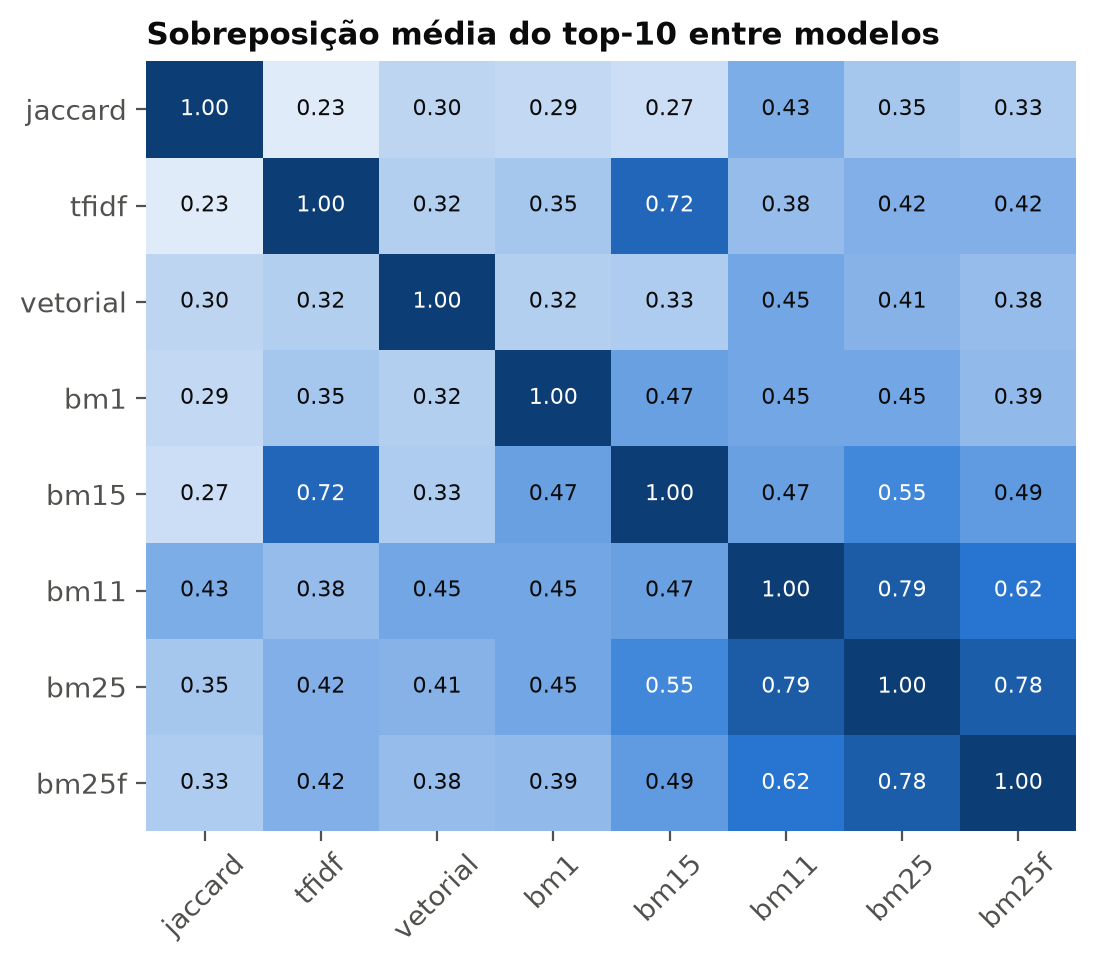

Data behind this chart, as committed beside it:
modelo, jaccard, tfidf, vetorial, bm1, bm15, bm11, bm25, bm25f
jaccard, 1.00, 0.23, 0.30, 0.29, 0.27, 0.43, 0.35, 0.33
tfidf, 0.23, 1.00, 0.32, 0.35, 0.72, 0.38, 0.42, 0.42
vetorial, 0.30, 0.32, 1.00, 0.32, 0.33, 0.45, 0.41, 0.38
bm1, 0.29, 0.35, 0.32, 1.00, 0.47, 0.45, 0.45, 0.39
bm15, 0.27, 0.72, 0.33, 0.47, 1.00, 0.47, 0.55, 0.49
bm11, 0.43, 0.38, 0.45, 0.45, 0.47, 1.00, 0.79, 0.62
bm25, 0.35, 0.42, 0.41, 0.45, 0.55, 0.79, 1.00, 0.78
bm25f, 0.33, 0.42, 0.38, 0.39, 0.49, 0.62, 0.78, 1.00
